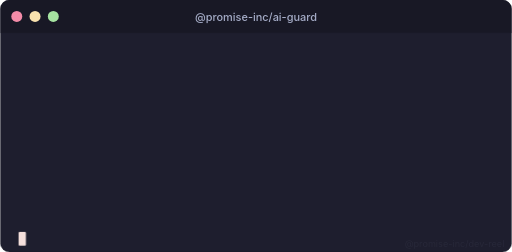
t = 0.00 s
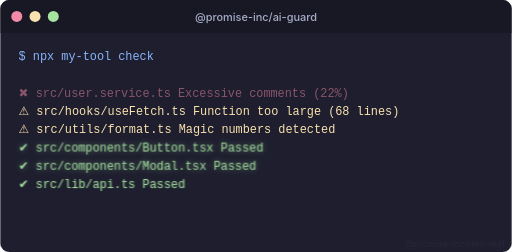
t = 4.82 s
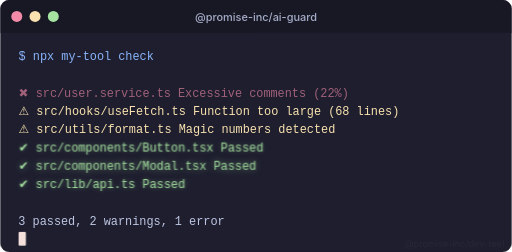
t = 5.13 s
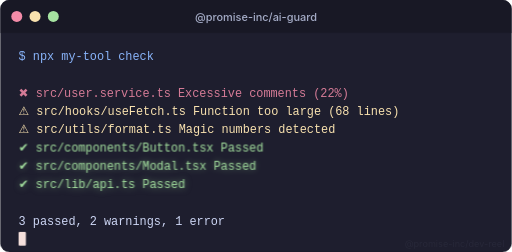
t = 5.43 s
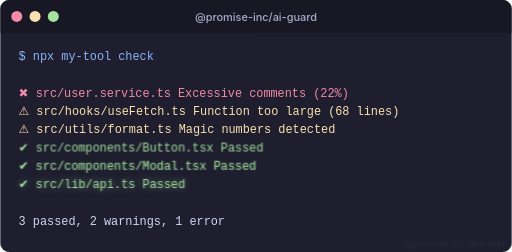
t = 5.74 s
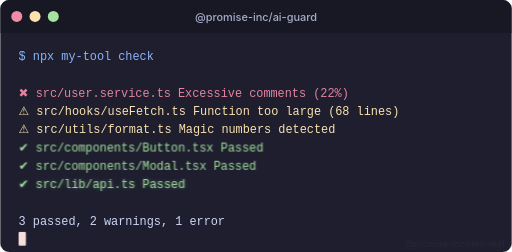
t = 6.07 s

The animated SVG that drew these frames (rendered in a browser with its animation timeline set to each time). Animation: 4 CSS @keyframes rules; one cycle of 7.32 s, repeats indefinitely.

<svg xmlns="http://www.w3.org/2000/svg" viewBox="0 0 560 276" width="560" height="276">
  <style>
    
    .line-0 {
      opacity: 0;
      animation: typeLine 0.4s ease-out 0.37s forwards;
    }
    .line-1 {
      opacity: 0;
      animation: typeLine 0.4s ease-out 0.85s forwards;
    }
    .line-2 {
      opacity: 0;
      animation: typeLine 0.4s ease-out 1.36s forwards,
        pulseError 2s ease-in-out 1.80s infinite;
    }
    .line-3 {
      opacity: 0;
      animation: typeLine 0.4s ease-out 1.81s forwards;
    }
    .line-4 {
      opacity: 0;
      animation: typeLine 0.4s ease-out 2.33s forwards;
    }
    .line-5 {
      opacity: 0;
      animation: typeLine 0.4s ease-out 2.88s forwards,
        glowSuccess 2.5s ease-in-out 3.30s infinite;
    }
    .line-6 {
      opacity: 0;
      animation: typeLine 0.4s ease-out 3.31s forwards,
        glowSuccess 2.5s ease-in-out 3.80s infinite;
    }
    .line-7 {
      opacity: 0;
      animation: typeLine 0.4s ease-out 3.81s forwards,
        glowSuccess 2.5s ease-in-out 4.30s infinite;
    }
    .line-8 {
      opacity: 0;
      animation: typeLine 0.4s ease-out 4.38s forwards;
    }
    .line-9 {
      opacity: 0;
      animation: typeLine 0.4s ease-out 4.82s forwards;
    }
    @keyframes typeLine {
      0% { opacity: 0; transform: translateX(-4px); }
      100% { opacity: 1; transform: translateX(0); }
    }
    @keyframes pulseError {
      0%, 100% { fill-opacity: 1; }
      50% { fill-opacity: 0.5; }
    }
    @keyframes glowSuccess {
      0%, 100% { filter: drop-shadow(0 0 0px #a6e3a100); }
      50% { filter: drop-shadow(0 0 4px #a6e3a188); }
    }
    @keyframes blinkCursor {
      0%, 49% { opacity: 1; }
      50%, 100% { opacity: 0; }
    }
    .blink-cursor {
      fill: #f5e0dc;
      animation: blinkCursor 1s step-end infinite;
    }
  </style>
  
    <defs>
      <clipPath id="terminal-clip">
        <rect x="0" y="0" width="560" height="276" rx="10" ry="10"/>
      </clipPath>
    </defs>
    <g clip-path="url(#terminal-clip)">
      <rect x="0" y="0" width="560" height="276" fill="#1e1e2e"/>
      <rect x="0" y="0" width="560" height="36" fill="#181825"/>
      <line x1="0" y1="36" x2="560" y2="36" stroke="#1e1e2e" stroke-width="1" opacity="0.3"/>
    </g>
    <rect x="0" y="0" width="560" height="276" rx="10" ry="10" fill="none" stroke="#181825" stroke-width="1" opacity="0.5"/>

    <circle cx="18" cy="18" r="6" fill="#f38ba8"/>
    <circle cx="38" cy="18" r="6" fill="#f9e2af"/>
    <circle cx="58" cy="18" r="6" fill="#a6e3a1"/>

    <text x="280" y="23" text-anchor="middle" fill="#a6adc8" font-family="'Inter','SF Pro Display',-apple-system,system-ui,sans-serif" font-size="12" font-weight="500">@promise-inc/ai-guard</text>
  
  <g>
    <text x="20" y="66" fill="#89b4fa" font-family="'JetBrains Mono','Fira Code','SF Mono','Cascadia Code',Consolas,monospace" font-size="13" class="line-0">$ npx my-tool check</text>
    <text x="20" y="86" fill="#cdd6f4" font-family="'JetBrains Mono','Fira Code','SF Mono','Cascadia Code',Consolas,monospace" font-size="13" class="line-1"></text>
    <text x="20" y="106" fill="#f38ba8" font-family="'JetBrains Mono','Fira Code','SF Mono','Cascadia Code',Consolas,monospace" font-size="13" class="line-2">✖ src/user.service.ts Excessive comments (22%)</text>
    <text x="20" y="126" fill="#f9e2af" font-family="'JetBrains Mono','Fira Code','SF Mono','Cascadia Code',Consolas,monospace" font-size="13" class="line-3">⚠ src/hooks/useFetch.ts Function too large (68 lines)</text>
    <text x="20" y="146" fill="#f9e2af" font-family="'JetBrains Mono','Fira Code','SF Mono','Cascadia Code',Consolas,monospace" font-size="13" class="line-4">⚠ src/utils/format.ts Magic numbers detected</text>
    <text x="20" y="166" fill="#a6e3a1" font-family="'JetBrains Mono','Fira Code','SF Mono','Cascadia Code',Consolas,monospace" font-size="13" class="line-5">✔ src/components/Button.tsx Passed</text>
    <text x="20" y="186" fill="#a6e3a1" font-family="'JetBrains Mono','Fira Code','SF Mono','Cascadia Code',Consolas,monospace" font-size="13" class="line-6">✔ src/components/Modal.tsx Passed</text>
    <text x="20" y="206" fill="#a6e3a1" font-family="'JetBrains Mono','Fira Code','SF Mono','Cascadia Code',Consolas,monospace" font-size="13" class="line-7">✔ src/lib/api.ts Passed</text>
    <text x="20" y="226" fill="#cdd6f4" font-family="'JetBrains Mono','Fira Code','SF Mono','Cascadia Code',Consolas,monospace" font-size="13" class="line-8"></text>
    <text x="20" y="246" fill="#cdd6f4" font-family="'JetBrains Mono','Fira Code','SF Mono','Cascadia Code',Consolas,monospace" font-size="13" class="line-9">3 passed, 2 warnings, 1 error</text>
  </g>
  <rect class="blink-cursor" x="20" y="254" width="8" height="15" rx="1"/>
  <text x="552" y="270" text-anchor="end" fill="#cdd6f4" opacity="0.05" font-family="'Inter','SF Pro Display',-apple-system,system-ui,sans-serif" font-size="10">@promise-inc/dev-reel</text>
  
</svg>
